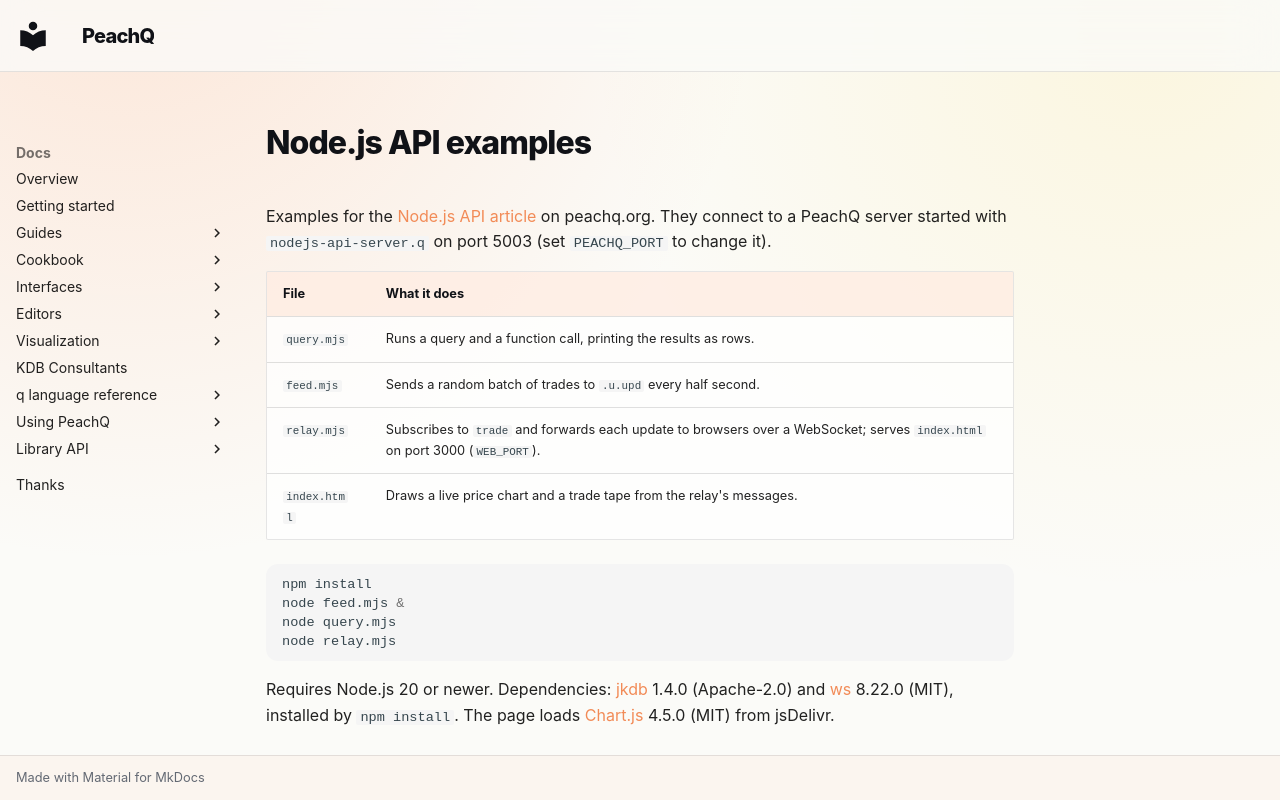

repository: peachq-org/peachq-website · page: docs/interfaces/examples/nodejs-api/index.html · generator: mkdocs

# Node.js API examples

Examples for the [Node.js API article](https://peachq.org/docs/interfaces/nodejs-api/)
on peachq.org. They connect to a PeachQ server started with `nodejs-api-server.q`
on port 5003 (set `PEACHQ_PORT` to change it).

| File | What it does |
|---|---|
| `query.mjs` | Runs a query and a function call, printing the results as rows. |
| `feed.mjs` | Sends a random batch of trades to `.u.upd` every half second. |
| `relay.mjs` | Subscribes to `trade` and forwards each update to browsers over a WebSocket; serves `index.html` on port 3000 (`WEB_PORT`). |
| `index.html` | Draws a live price chart and a trade tape from the relay's messages. |

```sh
npm install
node feed.mjs &
node query.mjs
node relay.mjs
```

Requires Node.js 20 or newer. Dependencies: [jkdb](https://github.com/jshinonome/jkdb) 1.4.0
(Apache-2.0) and [ws](https://github.com/websockets/ws) 8.22.0 (MIT), installed by
`npm install`. The page loads [Chart.js](https://www.chartjs.org/) 4.5.0 (MIT) from jsDelivr.
